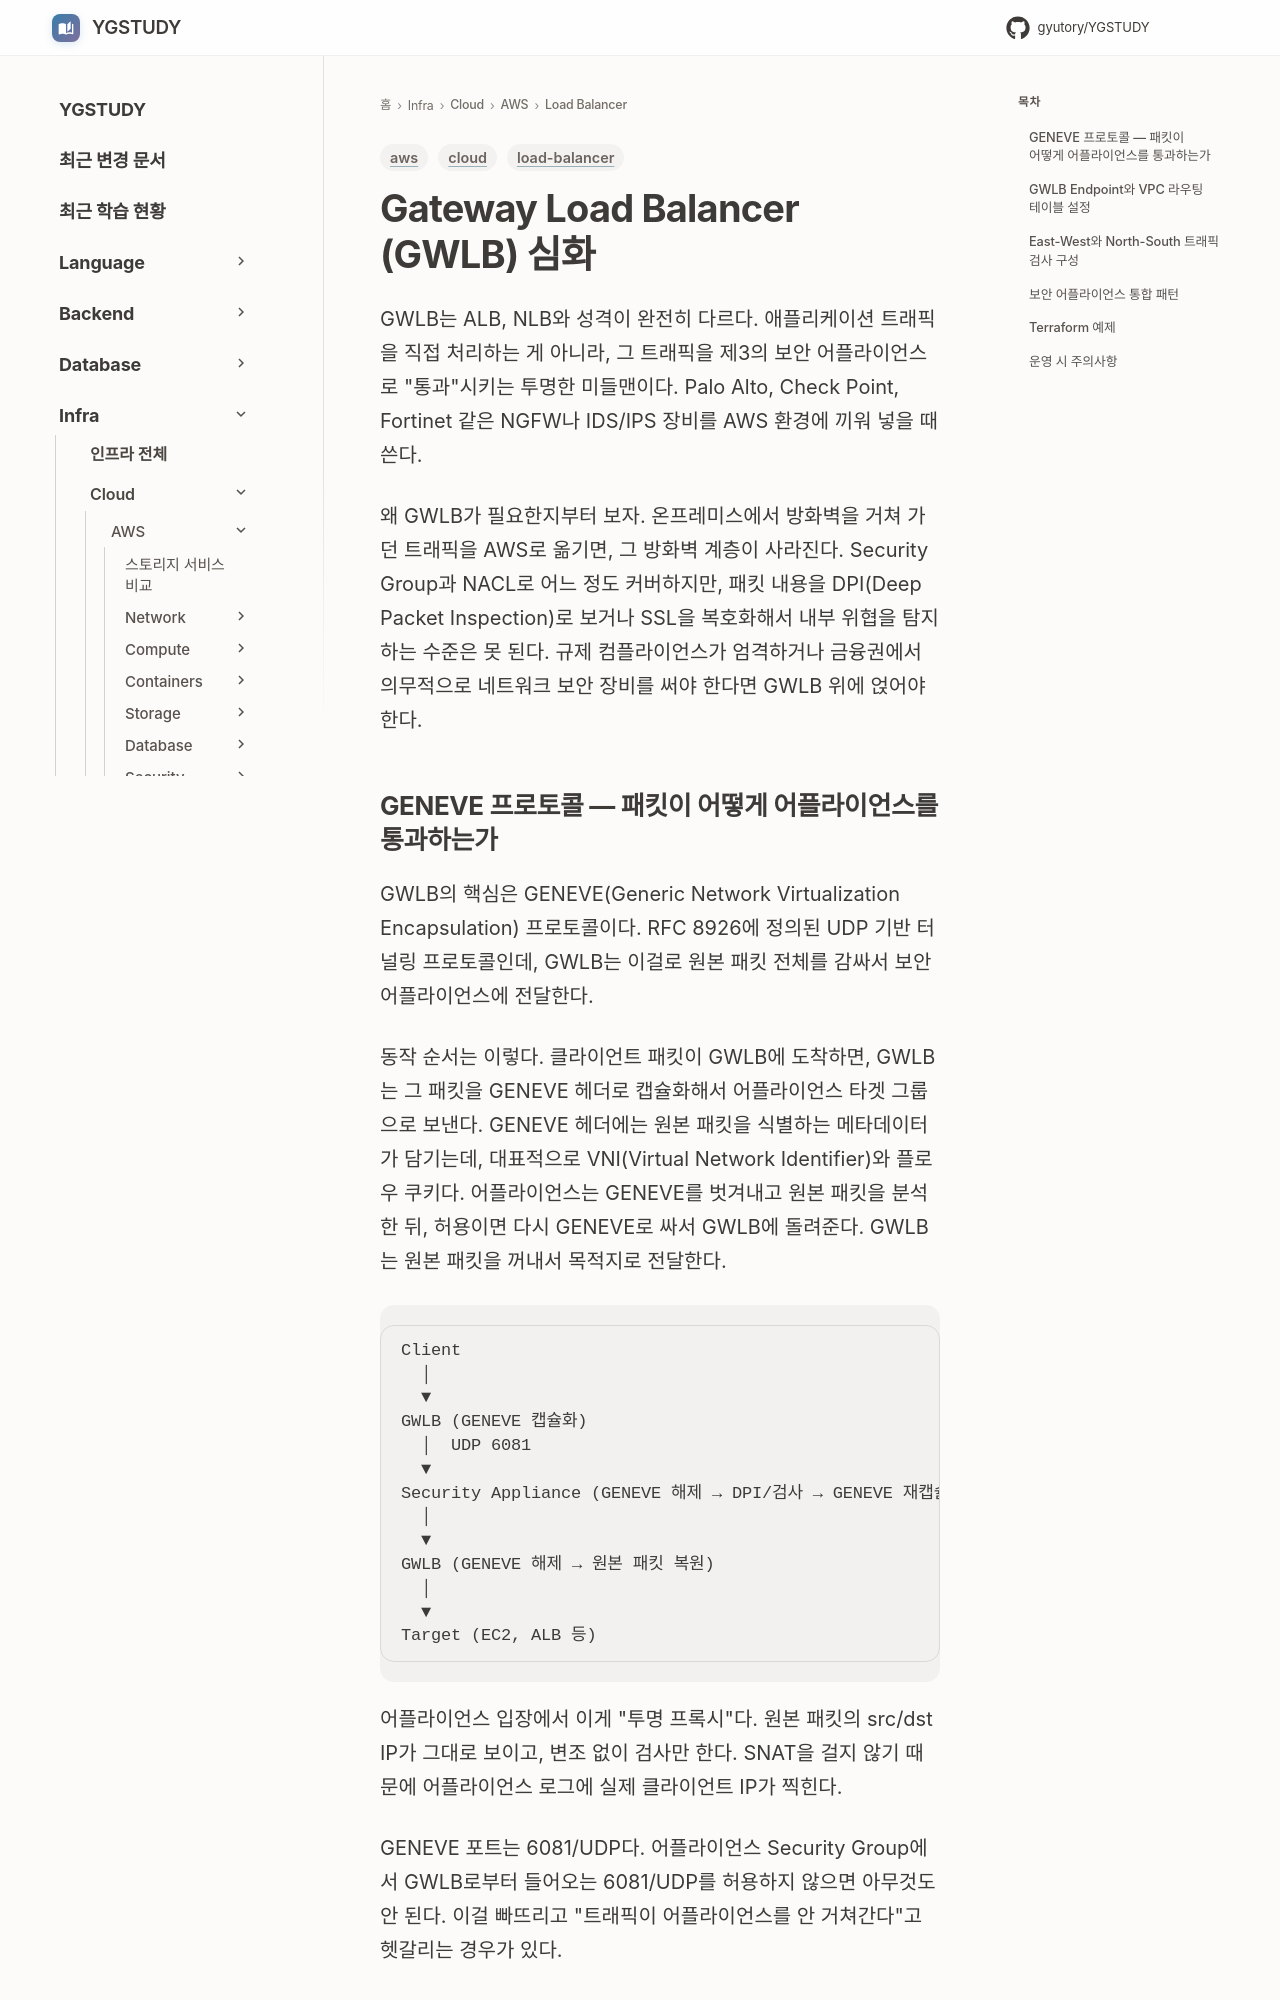

repository: GYUTORY/YGSTUDY · page: Cloud/AWS/Load_Balancer/GWLB/index.html · generator: mkdocs

---
title: Gateway Load Balancer (GWLB) 심화
tags: [aws, load-balancer, cloud]
updated: 2026-07-18
---

# Gateway Load Balancer (GWLB) 심화

GWLB는 ALB, NLB와 성격이 완전히 다르다. 애플리케이션 트래픽을 직접 처리하는 게 아니라, 그 트래픽을 제3의 보안 어플라이언스로 "통과"시키는 투명한 미들맨이다. Palo Alto, Check Point, Fortinet 같은 NGFW나 IDS/IPS 장비를 AWS 환경에 끼워 넣을 때 쓴다.

왜 GWLB가 필요한지부터 보자. 온프레미스에서 방화벽을 거쳐 가던 트래픽을 AWS로 옮기면, 그 방화벽 계층이 사라진다. Security Group과 NACL로 어느 정도 커버하지만, 패킷 내용을 DPI(Deep Packet Inspection)로 보거나 SSL을 복호화해서 내부 위협을 탐지하는 수준은 못 된다. 규제 컴플라이언스가 엄격하거나 금융권에서 의무적으로 네트워크 보안 장비를 써야 한다면 GWLB 위에 얹어야 한다.

## GENEVE 프로토콜 — 패킷이 어떻게 어플라이언스를 통과하는가

GWLB의 핵심은 GENEVE(Generic Network Virtualization Encapsulation) 프로토콜이다. RFC 8926에 정의된 UDP 기반 터널링 프로토콜인데, GWLB는 이걸로 원본 패킷 전체를 감싸서 보안 어플라이언스에 전달한다.

동작 순서는 이렇다. 클라이언트 패킷이 GWLB에 도착하면, GWLB는 그 패킷을 GENEVE 헤더로 캡슐화해서 어플라이언스 타겟 그룹으로 보낸다. GENEVE 헤더에는 원본 패킷을 식별하는 메타데이터가 담기는데, 대표적으로 VNI(Virtual Network Identifier)와 플로우 쿠키다. 어플라이언스는 GENEVE를 벗겨내고 원본 패킷을 분석한 뒤, 허용이면 다시 GENEVE로 싸서 GWLB에 돌려준다. GWLB는 원본 패킷을 꺼내서 목적지로 전달한다.

```
Client
  │
  ▼
GWLB (GENEVE 캡슐화)
  │  UDP 6081
  ▼
Security Appliance (GENEVE 해제 → DPI/검사 → GENEVE 재캡슐화)
  │
  ▼
GWLB (GENEVE 해제 → 원본 패킷 복원)
  │
  ▼
Target (EC2, ALB 등)
```

어플라이언스 입장에서 이게 "투명 프록시"다. 원본 패킷의 src/dst IP가 그대로 보이고, 변조 없이 검사만 한다. SNAT을 걸지 않기 때문에 어플라이언스 로그에 실제 클라이언트 IP가 찍힌다.

GENEVE 포트는 6081/UDP다. 어플라이언스 Security Group에서 GWLB로부터 들어오는 6081/UDP를 허용하지 않으면 아무것도 안 된다. 이걸 빠뜨리고 "트래픽이 어플라이언스를 안 거쳐간다"고 헷갈리는 경우가 있다.

VNI는 플로우 식별자로 쓰인다. 같은 5-튜플 플로우는 같은 VNI를 받는다. 어플라이언스가 상태 기반(stateful) 검사를 하려면 VNI로 플로우를 추적할 수 있어야 한다. VNI 범위는 0~16777215(24bit)이고, GWLB가 플로우별로 할당해준다.
